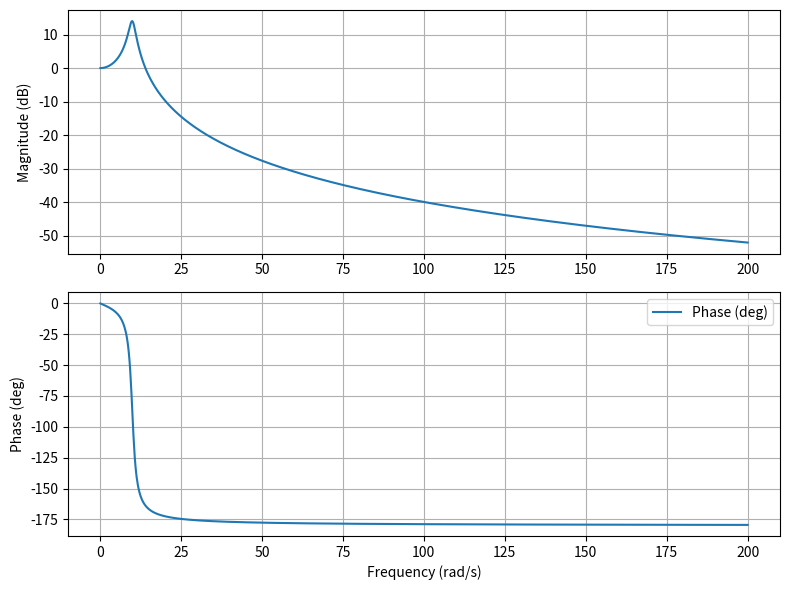

Reproduce this figure in Python.
import numpy as np
import matplotlib.pyplot as plt

def transfer_function(s):
    return 100/ (s**2 + 2*s + 100)

# Frequency range (adjust as needed)
f_min = 0.1
f_max = 200
num_points = 1000  # Number of frequency points

# Linear spacing
w = np.linspace(f_min, f_max, num_points)  # Logarithmic spacing

# Evaluate transfer function at frequencies 
H = transfer_function(1j * w)

# Calculate magnitude and phase
mag = 20 * np.log10(np.abs(H))
phase = np.rad2deg(np.angle(H))
phase_unwrapped = phase.copy()  # Create a copy to avoid modifying original data

for i in range(2, len(phase)):
    jump = phase_unwrapped[i] - phase_unwrapped[i-1]
    if jump >= 180:  # Handle positive jumps exceeding 180 degrees
        for i in range(i,len(phase)):
            phase_unwrapped[i] -= 360
    elif jump <= -180:  # Handle negative jumps exceeding 180 degrees
        for i in range(i,len(phase)):
            phase_unwrapped[i] += 360





# Create the plot
plt.figure(figsize=(8, 6))  # Adjust figure size if needed

# Magnitude plot
plt.subplot(2, 1, 1)
plt.plot(w, mag, label='Magnitude (dB)')
plt.grid(True)
plt.ylabel('Magnitude (dB)')

# Phase plot
plt.subplot(2, 1, 2)
plt.plot(w, phase_unwrapped, label='Phase (deg)')
plt.grid(True)
plt.xlabel('Frequency (rad/s)')
plt.ylabel('Phase (deg)')

# Legend
plt.legend()

# Show the plot
plt.tight_layout()
plt.savefig("D.png")
